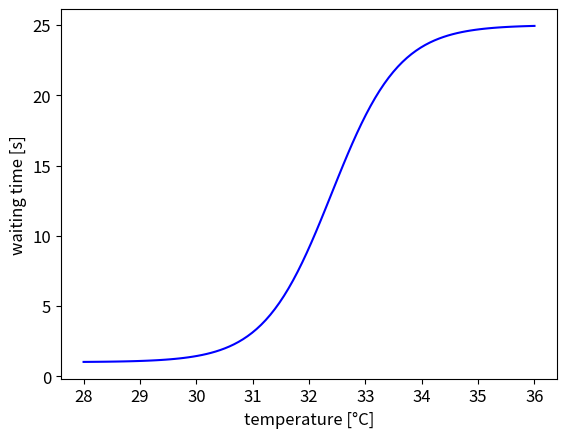

This chart was generated by the following Python code:
import matplotlib.pyplot as plt
import numpy as np
import pandas as pd

a = -2.28
b = 0.08
c = 5.15
d = 0.32
e = 28.5 #40 #50
f = 7
g = 1.4 #original was 15

Temperature = np.linspace(28,36,100)

def Tl(t):
    return sin_DECREASE(30.00, 49.98, 6, t)


# def W():
#     return (((a + b * Temperature) ** c / ((a + b * Temperature) ** c + d ** c)) * e + f) / g

A = 12
B = 1.2
C = 27
D = 13

def W():
    return (A * np.tanh((Temperature/B)-C)+D)

plt.plot(Temperature, W(), color = 'blue')
plt.xlabel('temperature [°C]', fontsize=12)
plt.ylabel('waiting time [s]', fontsize=12)
plt.xticks(fontsize=12)
plt.yticks(fontsize=12)
plt.show()
